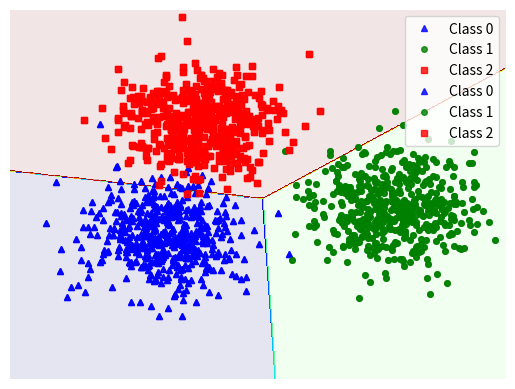

Generate this figure with matplotlib:
"""
softmaxregression_debug.py
==========================

# PIPELINE TỔNG QUÁT (WORKFLOW OVERVIEW)
# 1. Sinh dữ liệu giả lập 3 lớp
# 2. Chuyển nhãn sang one-hot
# 3. Khởi tạo trọng số W
# 4. Huấn luyện softmax regression (gradient descent)
# 5. Dự đoán, đánh giá, visualize ranh giới phân lớp
# Mục tiêu: Hiểu rõ từng bước xử lý, pipeline, và hoạt động của softmax regression
"""

import numpy as np
import matplotlib.pyplot as plt
from scipy import sparse

np.random.seed(1)

# 1. Sinh dữ liệu giả lập 3 lớp
means = [[2, 2], [8, 3], [3, 6]]
cov = [[1, 0], [0, 1]]
N = 500
X0 = np.random.multivariate_normal(means[0], cov, N)
X1 = np.random.multivariate_normal(means[1], cov, N)
X2 = np.random.multivariate_normal(means[2], cov, N)

print("[DEBUG] X0 shape:", X0.shape, "X1 shape:", X1.shape, "X2 shape:", X2.shape)
print("[DEBUG] X0[:3]:\n", X0[:3])

# Ghép dữ liệu và thêm bias
X = np.concatenate((X0, X1, X2), axis=0).T  # (2, 1500)
X = np.concatenate((np.ones((1, 3*N)), X), axis=0)  # (3, 1500)
C = 3
original_label = np.asarray([0]*N + [1]*N + [2]*N)

print("[DEBUG] X shape:", X.shape)
print("[DEBUG] original_label shape:", original_label.shape)
print("[DEBUG] original_label[:10]:", original_label[:10])

# 2. Chuyển nhãn sang one-hot

def convert_labels(y, C):
    """
    Chuyển nhãn 1D sang ma trận one-hot (C, N)
    EN: Convert 1d label to one-hot matrix (C, N)
    """
    Y = sparse.coo_matrix((np.ones_like(y), (y, np.arange(len(y)))), shape=(C, len(y))).toarray()
    return Y

Y = convert_labels(original_label, C)
print("[DEBUG] Y shape:", Y.shape)
print("[DEBUG] Y[:, :5]:\n", Y[:, :5])

# 3. Hàm softmax và softmax ổn định

def softmax(Z):
    e_Z = np.exp(Z)
    A = e_Z / e_Z.sum(axis=0)
    return A

def softmax_stable(Z):
    e_Z = np.exp(Z - np.max(Z, axis=0, keepdims=True))
    A = e_Z / e_Z.sum(axis=0)
    return A

# 4. Hàm loss (cross-entropy)
def cost(X, Y, W):
    A = softmax(W.T.dot(X))
    return -np.sum(Y*np.log(A + 1e-8))

# 5. Hàm gradient
def grad(X, Y, W):
    A = softmax(W.T.dot(X))
    E = A - Y
    return X.dot(E.T)

# 6. Hàm train softmax regression (gradient descent)
def softmax_regression(X, y, W_init, eta, tol=1e-4, max_count=10000):
    W = [W_init]
    C = W_init.shape[1]
    Y = convert_labels(y, C)
    N = X.shape[1]
    d = X.shape[0]
    count = 0
    check_w_after = 20
    print("[INFO] Bắt đầu train softmax regression...")
    while count < max_count:
        mix_id = np.random.permutation(N)
        for i in mix_id:
            xi = X[:, i].reshape(d, 1)
            yi = Y[:, i].reshape(C, 1)
            ai = softmax(np.dot(W[-1].T, xi))
            W_new = W[-1] + eta*xi.dot((yi - ai).T)
            count += 1
            if count % 500 == 0:
                loss = cost(X, Y, W_new)
                print(f"[DEBUG] Iter {count}: loss = {loss:.4f}, ||W_new - W_old|| = {np.linalg.norm(W_new - W[-1]):.6f}")
            if count % check_w_after == 0:
                if np.linalg.norm(W_new - W[-check_w_after]) < tol:
                    print(f"[INFO] Dừng sớm ở iter {count}, ||W_new - W_old|| < tol")
                    return W
            W.append(W_new)
    print("[INFO] Train xong, số lần update:", count)
    return W

# 7. Khởi tạo trọng số và train
W_init = np.random.randn(X.shape[0], C)
print("[DEBUG] W_init shape:", W_init.shape)
print("[DEBUG] W_init:\n", W_init)
eta = 0.05
W = softmax_regression(X, original_label, W_init, eta)
print("[DEBUG] W cuối cùng:\n", W[-1])

# 8. Hàm dự đoán
def pred(W, X):
    A = softmax_stable(W.T.dot(X))
    return np.argmax(A, axis=0)

y_pred = pred(W[-1], X)
print("[DEBUG] y_pred[:10]:", y_pred[:10])
print("[DEBUG] original_label[:10]:", original_label[:10])
acc = np.mean(y_pred == original_label)
print(f"[RESULT] Độ chính xác trên tập train: {acc*100:.2f}%")

# 9. Hàm hiển thị dữ liệu và ranh giới phân lớp
def display(X, label):
    X0 = X[:, label == 0]
    X1 = X[:, label == 1]
    X2 = X[:, label == 2]
    plt.plot(X0[0, :], X0[1, :], 'b^', markersize=4, alpha=.8, label='Class 0')
    plt.plot(X1[0, :], X1[1, :], 'go', markersize=4, alpha=.8, label='Class 1')
    plt.plot(X2[0, :], X2[1, :], 'rs', markersize=4, alpha=.8, label='Class 2')
    plt.axis('off')
    plt.legend()
    plt.show()

display(X[1:, :], original_label)

# 10. Visualize ranh giới phân lớp
xm = np.arange(-2, 11, 0.025)
ym = np.arange(-3, 10, 0.025)
xx, yy = np.meshgrid(xm, ym)
xx1 = xx.ravel().reshape(1, xx.size)
yy1 = yy.ravel().reshape(1, yy.size)
XX = np.concatenate((np.ones((1, xx.size)), xx1, yy1), axis=0)

Z = pred(W[-1], XX)
Z = Z.reshape(xx.shape)
CS = plt.contourf(xx, yy, Z, 200, cmap='jet', alpha=.1)
plt.xlim(-2, 11)
plt.ylim(-3, 10)
plt.xticks(())
plt.yticks(())
display(X[1:, :], original_label)
plt.savefig('ex1_debug.png', bbox_inches='tight', dpi=300)
plt.show()

print("\n[INFO] === KẾT THÚC PIPELINE DEBUG SOFTMAX REGRESSION ===\n") 